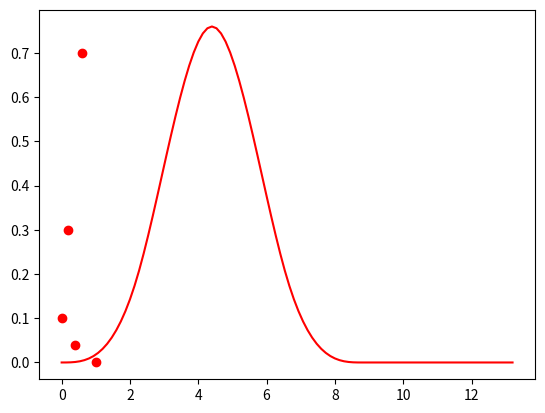

Write the Python code that produced this figure.
import matplotlib.pyplot as plt
import numpy as np

### Teil b ###
'''all functions should be splitted into 1-D functions'''
def p1_y(x):
    return (x**3)/6
def p2_y(x):
    return 1/6*(1+3*x+3*x**2-3*x**3)
def p3_y(x):
    return 1/6*(4-6*x**2+3*x**3)
def p4_y(x):
    return 1/6*(1-3*x+3*x**2-x**3)
def p1_x(x):
    return x
def p2_x(x):
    return x
def p3_x(x):
    return x
def p4_x(x):
    return x

def basis_f_y(x):
    if x<=0:
        return 0
    elif x<=1:
        return p1_y(x)
    elif x<=2:
        return p2_y(x-1)
    elif x<=3:
        return p3_y(x-2)
    elif x<=4:
        return p4_y(x-3)
    else:
        return 0

def basis_f_x(x):
    return x

def f_x(x,points):
    x_result = 0
    for k in range(len(points)):
        x_result += points[k][0]*basis_f_x(x)
    return x_result

def f_y(x,points):
    y_result = 0
    for k in range(len(points)):
        sub = points[k][1]*basis_f_y(x)
        #print("sub: ",sub)
        y_result += sub
    print("end: ",y_result)
    return y_result

x = np.linspace(0, 6, 100)
points2 = np.array([[0,0.1],[0.2,0.3],[0.4,0.04],[0.6,0.7],[1,0]])

xx = [f_x(each, points2) for each in x]
yy = [f_y(each, points2) for each in x]
plt.plot(xx, yy, 'red')

x_list = [x for [x, y] in points2]
y_list = [y for [x, y] in points2]
plt.plot(x_list,y_list,'ro')
plt.show()
